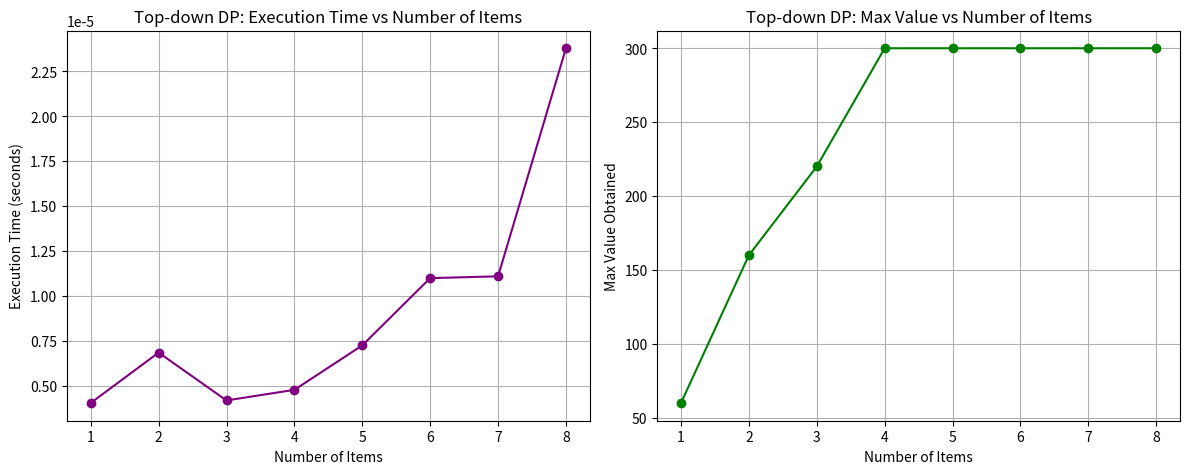

The script that saved this image:
import time 
import matplotlib.pyplot as plt

def knapsackTopDown(W, wt, vt, n, memo):
    if n == 0 or W == 0:
        return 0

    if (n, W) in memo:
        return memo[(n, W)]

    if wt[n-1] <= W:
        pick = vt[n-1] + knapsackTopDown(W - wt[n-1], wt, vt, n-1, memo)
        not_pick = knapsackTopDown(W, wt, vt, n-1, memo)
        memo[(n, W)] = max(pick, not_pick)
    else:
        memo[(n, W)] = knapsackTopDown(W, wt, vt, n-1, memo)

    return memo[(n, W)]


def knapsackTopDownWrapper(W, wt, vt):
    n = len(wt)
    memo = {}
    return knapsackTopDown(W, wt, vt, n, memo)

if __name__ == "__main__":
    W = 50
    weights = [10, 20, 30, 40, 15, 25, 35, 5]
    values  = [60, 100, 120, 240, 50, 150, 210, 30]

    item_counts = []
    top_down_times = []
    max_values = []

    for i in range(1, len(weights)+1):
        wt = weights[:i]
        vt = values[:i]

        item_counts.append(i)

        start_time = time.perf_counter()
        max_value = knapsackTopDownWrapper(W, wt, vt)
        elapsed_time = time.perf_counter() - start_time

        top_down_times.append(elapsed_time)
        max_values.append(max_value)

        print(f"{i} items: Value = {max_value}, Time = {elapsed_time:.6f} sec")

    # Plotting Benchmark Results
    plt.figure(figsize=(12, 5))

    # Execution Time vs Number of Items
    plt.subplot(1, 2, 1)
    plt.plot(item_counts, top_down_times, marker='o', color='purple')
    plt.xlabel('Number of Items')
    plt.ylabel('Execution Time (seconds)')
    plt.title('Top-down DP: Execution Time vs Number of Items')
    plt.grid(True)

    # Max Value vs Number of Items
    plt.subplot(1, 2, 2)
    plt.plot(item_counts, max_values, marker='o', color='green')
    plt.xlabel('Number of Items')
    plt.ylabel('Max Value Obtained')
    plt.title('Top-down DP: Max Value vs Number of Items')
    plt.grid(True)

    plt.tight_layout()
    plt.show()